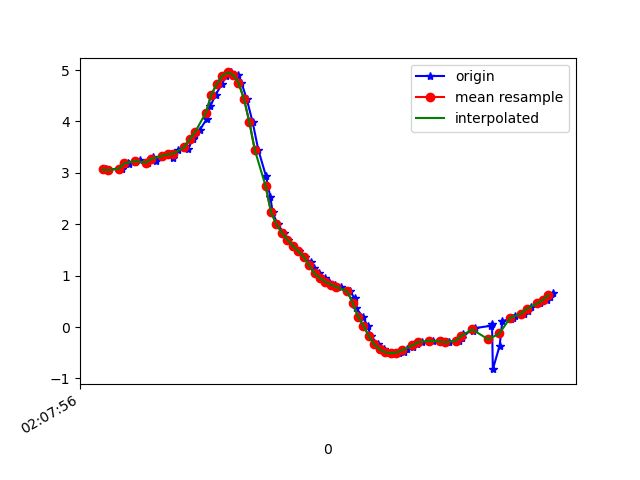

Data behind this chart, as committed beside it:
1617847676534, 543320084045216, 3.065697, -4.3017764, 8.25447
1617847676540, 543320103275986, 3.052, -4.411, 8.202
1617847676587, 543320122506756, 3.1, -4.32, 8.232
1617847676590, 543320141737526, 3.067, -4.305, 8.252
1617847676615, 543320160968296, 3.187, -4.256, 8.232
1617847676618, 543320180199066, 3.181, -4.185, 8.271
1617847676640, 543320199429836, 3.217, -4.305, 8.195
1617847676657, 543320218660606, 3.242, -4.248, 8.215
1617847676688, 543320237891376, 3.201, -4.28, 8.215
1617847676704, 543320257122146, 3.313, -4.32, 8.149
1617847676715, 543320276352916, 3.231, -4.287, 8.199
1617847676740, 543320295583686, 3.334, -4.368, 8.115
1617847676777, 543320314814456, 3.359, -4.282, 8.15
1617847676780, 543320334045226, 3.298, -4.277, 8.177
1617847676796, 543320353396354, 3.447, -4.354, 8.074
1617847676828, 543320372627124, 3.517, -4.326, 8.06
1617847676835, 543320391857894, 3.473, -4.457, 8.007
1617847676852, 543320411088664, 3.652, -4.749, 7.755
1617847676860, 543320430319434, 3.744, -5.066, 7.507
1617847676878, 543320449550204, 3.837, -5.595, 7.072
1617847676903, 543320468780974, 4.045, -6.303, 6.321
1617847676916, 543320488011744, 4.293, -7.038, 5.298
1617847676936, 543320507242514, 4.516, -7.646, 4.144
1617847676959, 543320526473284, 4.728, -8.094, 2.859
1617847676975, 543320545704054, 4.887, -8.362, 1.492
1617847676992, 543320564934824, 4.954, -8.453, 0.1928
1617847677017, 543320584165594, 4.913, -8.433, -0.8893
1617847677031, 543320603396364, 4.755, -8.377, -1.805
1617847677050, 543320622627134, 4.445, -8.317, -2.666
1617847677072, 543320641857904, 3.993, -8.217, -3.547
1617847677093, 543320661088674, 3.449, -8.085, -4.332
1617847677121, 543320680319444, 2.943, -8.027, -4.791
1617847677137, 543320699550214, 2.539, -8.091, -4.913
1617847677146, 543320718780984, 2.232, -8.196, -4.888
1617847677164, 543320738011754, 1.997, -8.286, -4.837
1617847677187, 543320757242524, 1.832, -8.374, -4.75
1617847677202, 543320776473294, 1.701, -8.481, -4.606
1617847677222, 543320795704064, 1.583, -8.598, -4.428
1617847677243, 543320814934834, 1.472, -8.713, -4.237
1617847677264, 543320834165604, 1.366, -8.836, -4.013
1617847677286, 543320853396374, 1.259, -8.961, -3.762
1617847677298, 543320872627144, 1.147, -9.088, -3.483
1617847677317, 543320891857914, 1.044, -9.244, -3.081
1617847677337, 543320911088684, 0.9531, -9.448, -2.423
1617847677355, 543320930319454, 0.8801, -9.64, -1.531
1617847677375, 543320949550224, 0.8275, -9.751, -0.5275
1617847677399, 543320968780994, 0.7787, -9.752, 0.5732
1617847677430, 543320988011764, 0.697, -9.611, 1.783
1617847677447, 543321007242534, 0.5639, -9.294, 3.056
1617847677451, 543321026473304, 0.3798, -8.849, 4.194
1617847677477, 543321045704074, 0.2048, -8.389, 5.063
1617847677495, 543321064934844, 0.02657, -7.959, 5.717
1617847677507, 543321084165614, -0.1777, -7.541, 6.257
1617847677534, 543321103396384, -0.339, -7.233, 6.604
1617847677556, 543321122627154, -0.4361, -7.077, 6.765
1617847677564, 543321141857924, -0.4897, -6.975, 6.867
1617847677584, 543321161088694, -0.5068, -6.855, 6.985
1617847677610, 543321180319464, -0.5008, -6.721, 7.115
1617847677628, 543321199550234, -0.4758, -6.601, 7.228
1617847677639, 543321218781004, -0.4345, -6.515, 7.308
1617847677661, 543321238011774, -0.3832, -6.455, 7.364
... 27 more rows
